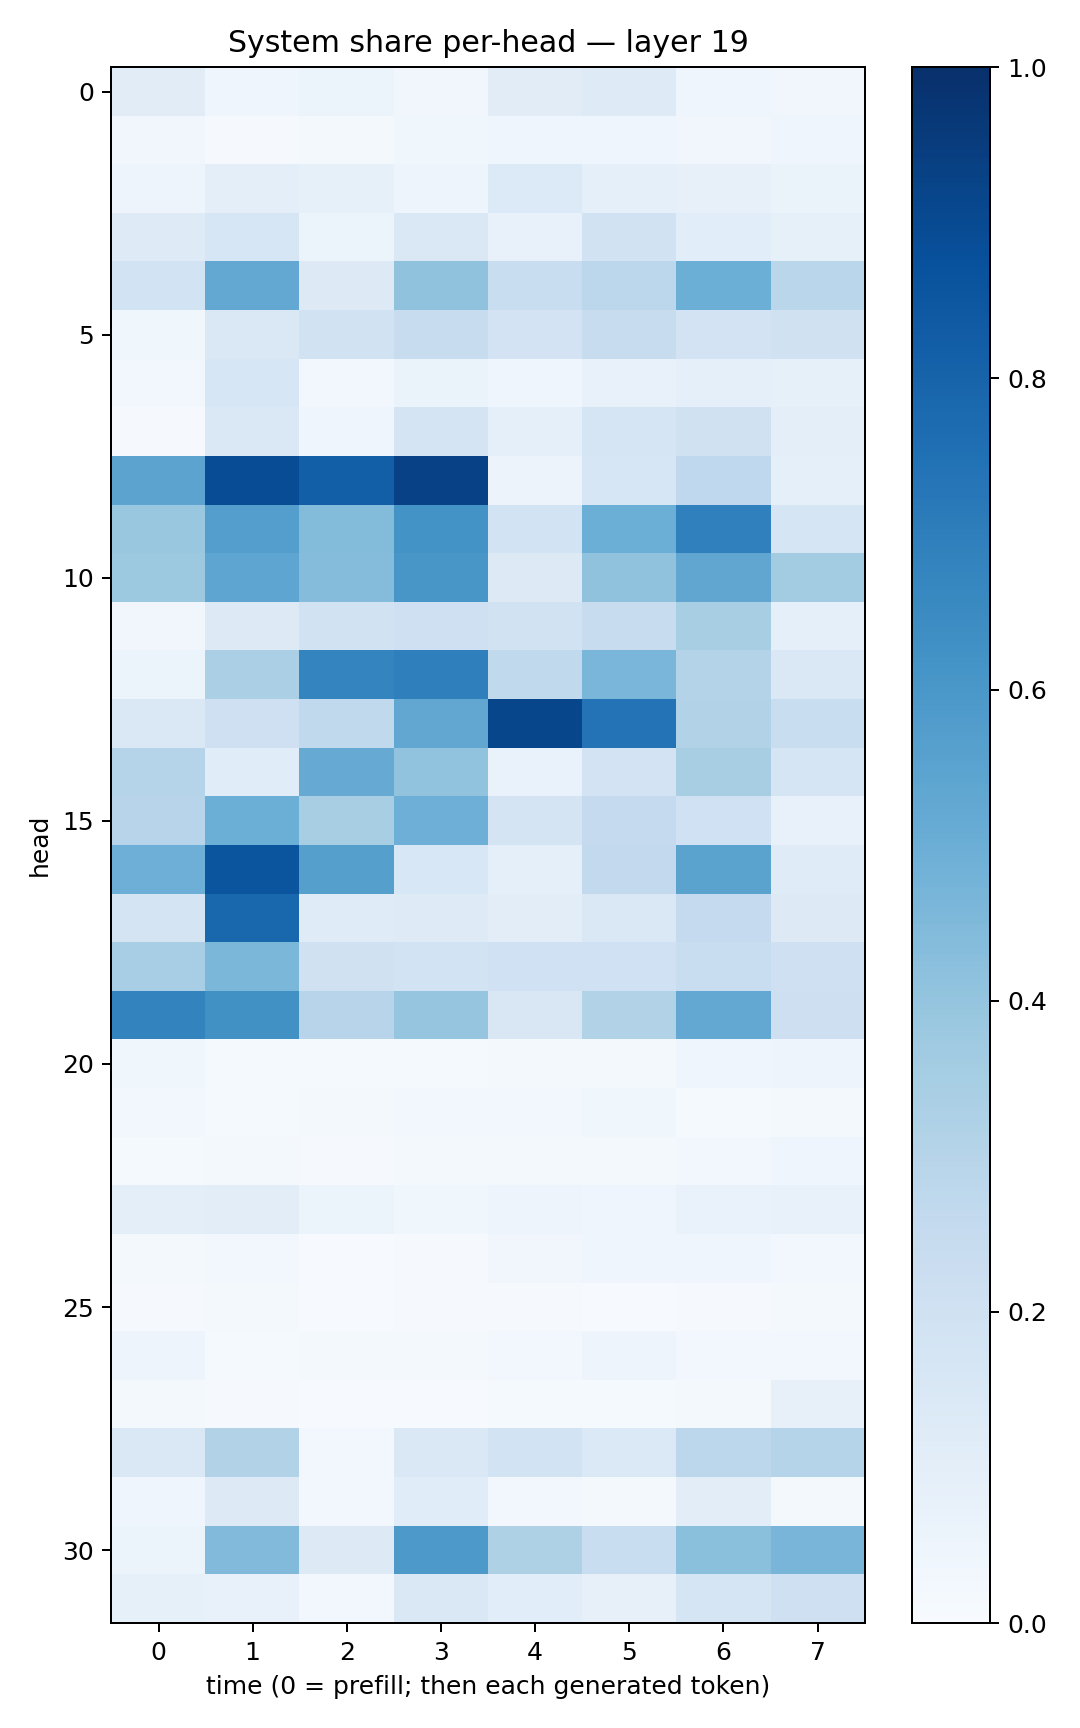

The table this chart was drawn from, first rows:
0.111672565, 0.044486336, 0.05176546, 0.034808874, 0.11030917, 0.12264373, 0.042908393, 0.033375137
0.0329, 0.008212, 0.01681, 0.03655, 0.04153, 0.04171, 0.03472, 0.04265
0.04778, 0.0961, 0.08214, 0.04984, 0.1348, 0.09337, 0.081, 0.06563
0.1235, 0.1573, 0.05086, 0.1482, 0.07172, 0.1931, 0.1062, 0.08338
0.1842, 0.5266, 0.1255, 0.408, 0.2306, 0.2812, 0.4968, 0.2862
0.03712, 0.1459, 0.1946, 0.2386, 0.1816, 0.2402, 0.1801, 0.1958
0.02692, 0.1613, 0.02827, 0.06455, 0.04316, 0.07235, 0.09031, 0.08293
0.01155, 0.146, 0.04126, 0.174, 0.086, 0.1676, 0.1962, 0.09926
0.5435, 0.8876, 0.8196, 0.9313, 0.05853, 0.1621, 0.2694, 0.08869
0.3873, 0.5696, 0.441, 0.6196, 0.186, 0.4972, 0.6897, 0.1665
0.3768, 0.5374, 0.435, 0.6051, 0.126, 0.4094, 0.5333, 0.3572
0.03313, 0.1292, 0.1906, 0.2033, 0.1913, 0.2351, 0.3401, 0.0872
0.05115, 0.3357, 0.673, 0.6934, 0.2635, 0.4615, 0.3085, 0.1408
0.1438, 0.2051, 0.2625, 0.5282, 0.9123, 0.7407, 0.3087, 0.2326
0.3041, 0.1171, 0.515, 0.4043, 0.06986, 0.1808, 0.3424, 0.1674
0.2957, 0.4971, 0.3429, 0.4953, 0.1772, 0.2505, 0.2021, 0.07415
0.4933, 0.8564, 0.5646, 0.1531, 0.08797, 0.2605, 0.5493, 0.1182
0.1744, 0.7882, 0.1203, 0.1225, 0.1026, 0.1446, 0.2508, 0.1266
0.3474, 0.4577, 0.1988, 0.1855, 0.2016, 0.2005, 0.2329, 0.205
0.6789, 0.6287, 0.2957, 0.3964, 0.15, 0.3139, 0.5246, 0.2114
0.03579, 0.0133, 0.0124, 0.01305, 0.01643, 0.01991, 0.04418, 0.04756
0.02612, 0.01556, 0.02028, 0.02588, 0.02834, 0.0359, 0.01475, 0.02294
0.01438, 0.01646, 0.01089, 0.02085, 0.02047, 0.02105, 0.02651, 0.04353
0.1006, 0.1034, 0.05269, 0.0372, 0.04777, 0.04368, 0.07024, 0.07136
0.01713, 0.02689, 0.007446, 0.01121, 0.0333, 0.04125, 0.04544, 0.02928
0.01056, 0.01892, 0.005451, 0.01026, 0.01152, 0.007073, 0.008415, 0.01832
0.04716, 0.01505, 0.01646, 0.01683, 0.02776, 0.04927, 0.02652, 0.03122
0.01642, 0.01032, 0.004808, 0.007589, 0.0137, 0.01544, 0.01939, 0.08042
0.1422, 0.3104, 0.0257, 0.1452, 0.1836, 0.1387, 0.2791, 0.3044
0.04286, 0.1315, 0.02619, 0.1168, 0.02737, 0.02099, 0.1018, 0.02107
0.05195, 0.4437, 0.1262, 0.5929, 0.3235, 0.2305, 0.4185, 0.4672
0.08526, 0.07574, 0.02395, 0.1474, 0.1089, 0.07853, 0.1704, 0.2043
